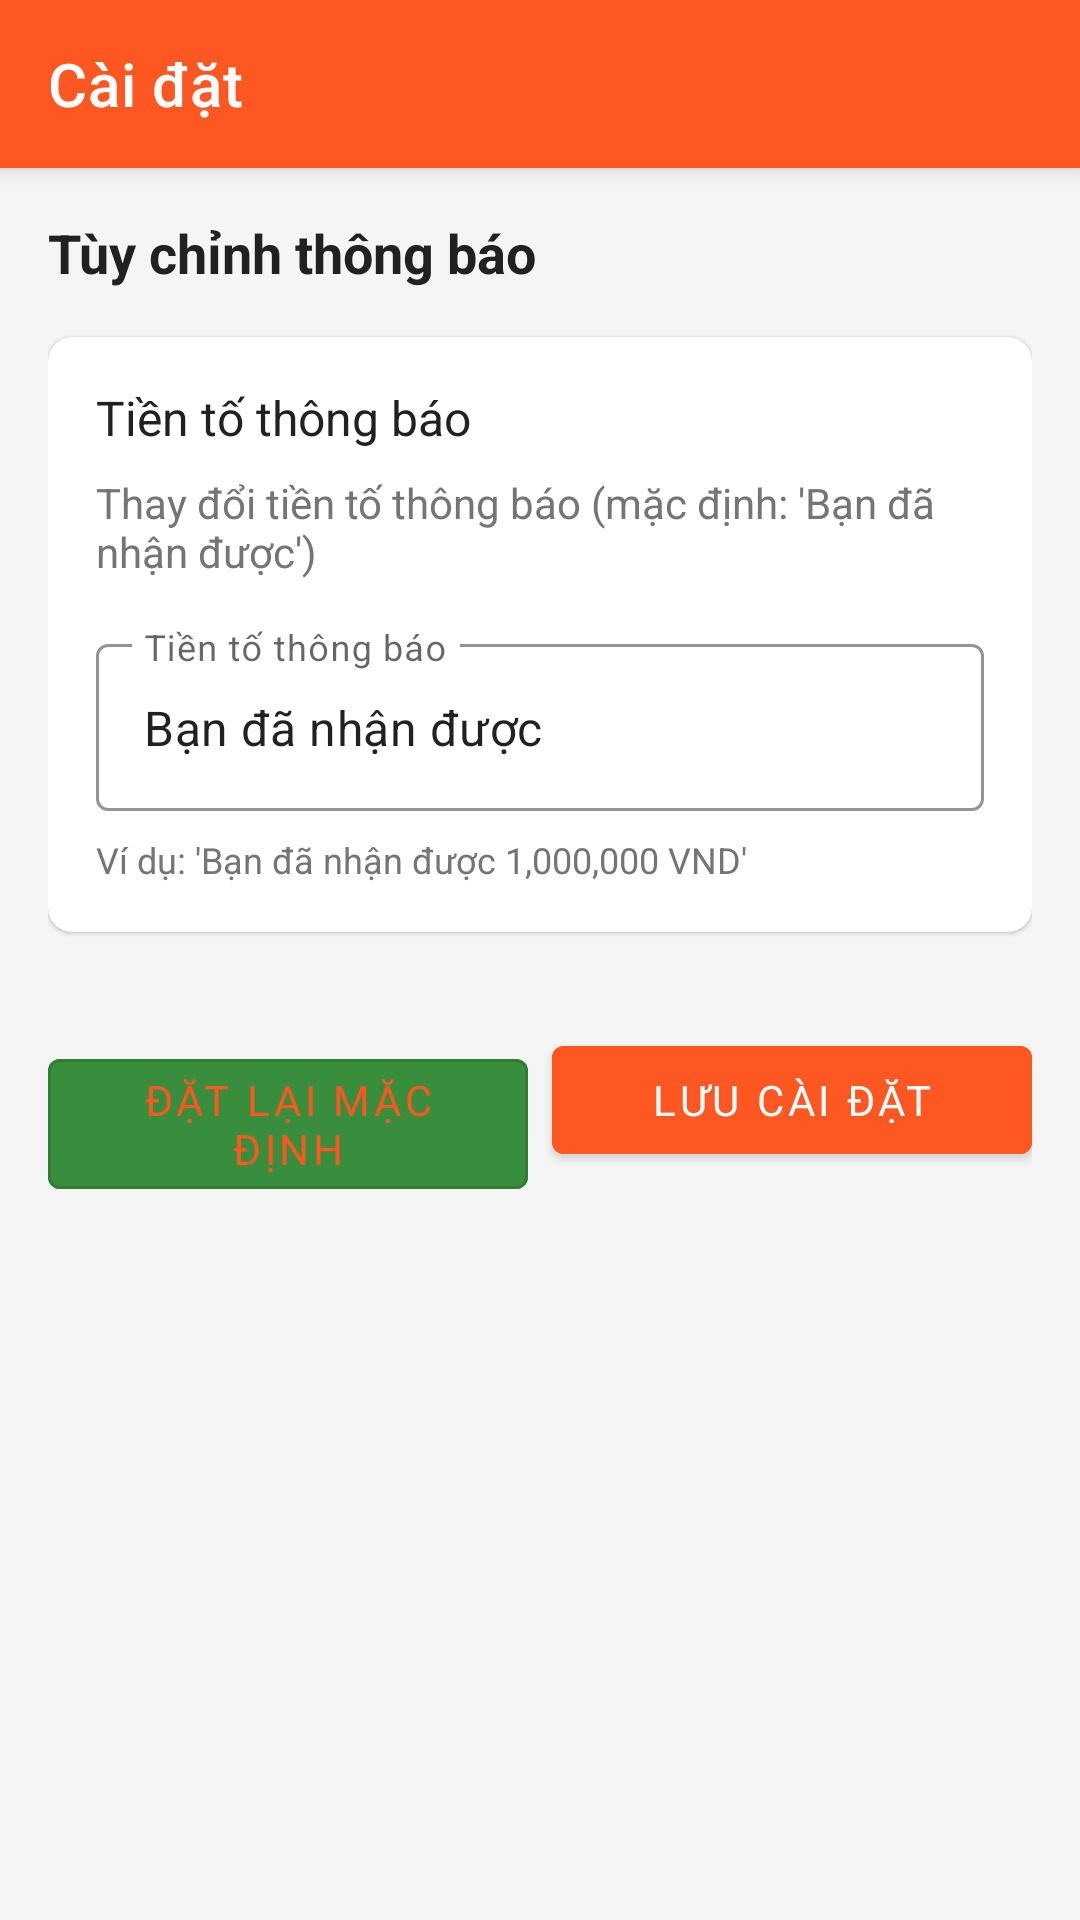

Write the Android layout XML for this screen, with the resource values it uses.
<!-- AndroidManifest.xml: application theme Theme.TinhTinh -->
<!-- res/layout/activity_settings.xml -->
<?xml version="1.0" encoding="utf-8"?>
<androidx.coordinatorlayout.widget.CoordinatorLayout xmlns:android="http://schemas.android.com/apk/res/android"
    xmlns:app="http://schemas.android.com/apk/res-auto"
    xmlns:tools="http://schemas.android.com/tools"
    android:layout_width="match_parent"
    android:layout_height="match_parent"
    android:background="@color/background"
    android:fitsSystemWindows="true"
    tools:context=".SettingsActivity">

    
    <com.google.android.material.appbar.AppBarLayout
        android:layout_width="match_parent"
        android:layout_height="wrap_content"
        android:fitsSystemWindows="true">

        <androidx.appcompat.widget.Toolbar
            android:id="@+id/settings_toolbar"
            android:layout_width="match_parent"
            android:layout_height="?attr/actionBarSize"
            android:background="@color/primary"
            app:title="Cài đặt"
            app:titleTextColor="@color/white" />
    </com.google.android.material.appbar.AppBarLayout>

    
    <androidx.core.widget.NestedScrollView
        android:layout_width="match_parent"
        android:layout_height="match_parent"
        app:layout_behavior="@string/appbar_scrolling_view_behavior">

        <LinearLayout
            android:layout_width="match_parent"
            android:layout_height="wrap_content"
            android:orientation="vertical"
            android:padding="16dp">

            
            <TextView
                android:layout_width="match_parent"
                android:layout_height="wrap_content"
                android:text="Tùy chỉnh thông báo"
                android:textColor="@color/text_primary"
                android:textSize="18sp"
                android:textStyle="bold"
                android:layout_marginBottom="16dp" />

            
            <com.google.android.material.card.MaterialCardView
                android:layout_width="match_parent"
                android:layout_height="wrap_content"
                android:layout_marginBottom="16dp"
                app:cardCornerRadius="8dp"
                app:cardElevation="1dp">

                <LinearLayout
                    android:layout_width="match_parent"
                    android:layout_height="wrap_content"
                    android:orientation="vertical"
                    android:padding="16dp">

                    <TextView
                        android:layout_width="match_parent"
                        android:layout_height="wrap_content"
                        android:text="Tiền tố thông báo"
                        android:textColor="@color/text_primary"
                        android:textSize="16sp"
                        android:layout_marginBottom="8dp" />

                    <TextView
                        android:layout_width="match_parent"
                        android:layout_height="wrap_content"
                        android:text="Thay đổi tiền tố thông báo (mặc định: 'Bạn đã nhận được')"
                        android:textColor="@color/text_secondary"
                        android:textSize="14sp"
                        android:layout_marginBottom="16dp" />

                    <com.google.android.material.textfield.TextInputLayout
                        android:id="@+id/notification_prefix_layout"
                        android:layout_width="match_parent"
                        android:layout_height="wrap_content"
                        android:hint="Tiền tố thông báo"
                        app:boxStrokeColor="@color/primary"
                        style="@style/Widget.MaterialComponents.TextInputLayout.OutlinedBox">

                        <com.google.android.material.textfield.TextInputEditText
                            android:id="@+id/notification_prefix_edit"
                            android:layout_width="match_parent"
                            android:layout_height="wrap_content"
                            android:inputType="text"
                            android:maxLines="1"
                            android:text="Bạn đã nhận được" />
                    </com.google.android.material.textfield.TextInputLayout>

                    <TextView
                        android:layout_width="match_parent"
                        android:layout_height="wrap_content"
                        android:text="Ví dụ: 'Bạn đã nhận được 1,000,000 VND'"
                        android:textColor="@color/text_secondary"
                        android:textSize="12sp"
                        android:layout_marginTop="8dp" />
                </LinearLayout>
            </com.google.android.material.card.MaterialCardView>

            
            <LinearLayout
                android:layout_width="match_parent"
                android:layout_height="wrap_content"
                android:orientation="horizontal"
                android:layout_marginTop="16dp">

                <com.google.android.material.button.MaterialButton
                    android:id="@+id/reset_settings_button"
                    android:layout_width="0dp"
                    android:layout_height="wrap_content"
                    android:layout_weight="1"
                    android:text="Đặt lại mặc định"
                    android:backgroundTint="@color/accent_dark"
                    style="@style/Widget.MaterialComponents.Button.OutlinedButton"
                    android:layout_marginEnd="8dp" />

                <com.google.android.material.button.MaterialButton
                    android:id="@+id/save_settings_button"
                    android:layout_width="0dp"
                    android:layout_height="wrap_content"
                    android:layout_weight="1"
                    android:text="Lưu cài đặt"
                    android:backgroundTint="@color/primary" />
            </LinearLayout>
        </LinearLayout>
    </androidx.core.widget.NestedScrollView>
</androidx.coordinatorlayout.widget.CoordinatorLayout>
<!-- resources referenced by this layout -->
<resources>
  <color name="accent_dark">#388E3C</color>
  <color name="background">#F5F5F5</color>
  <color name="primary">#FF5722</color>
  <color name="text_primary">#212121</color>
  <color name="text_secondary">#757575</color>
  <color name="white">#FFFFFFFF</color>
  <style name="Theme.TinhTinh" parent="Theme.MaterialComponents.DayNight.NoActionBar">
          
          <item name="colorPrimary">@color/primary</item>
          <item name="colorPrimaryVariant">@color/primary_dark</item>
          <item name="colorOnPrimary">@color/white</item>
          
          <item name="colorSecondary">@color/accent</item>
          <item name="colorSecondaryVariant">@color/teal_700</item>
          <item name="colorOnSecondary">@color/black</item>
          
          <item name="android:statusBarColor">@color/primary_dark</item>
          
          <item name="android:windowLightStatusBar">false</item>
          
          <item name="android:windowTranslucentStatus">false</item>
          <item name="android:windowDrawsSystemBarBackgrounds">true</item>
          
          <item name="android:fontFamily">sans-serif</item>
          
          <item name="colorControlHighlight">@color/ripple_color</item>
          
          <item name="cornerRadius">8dp</item>
      </style>
  <color name="primary_dark">#E64A19</color>
  <color name="accent">#4CAF50</color>
  <color name="teal_700">#FF018786</color>
  <color name="black">#FF000000</color>
  <color name="ripple_color">#33000000</color>
</resources>
